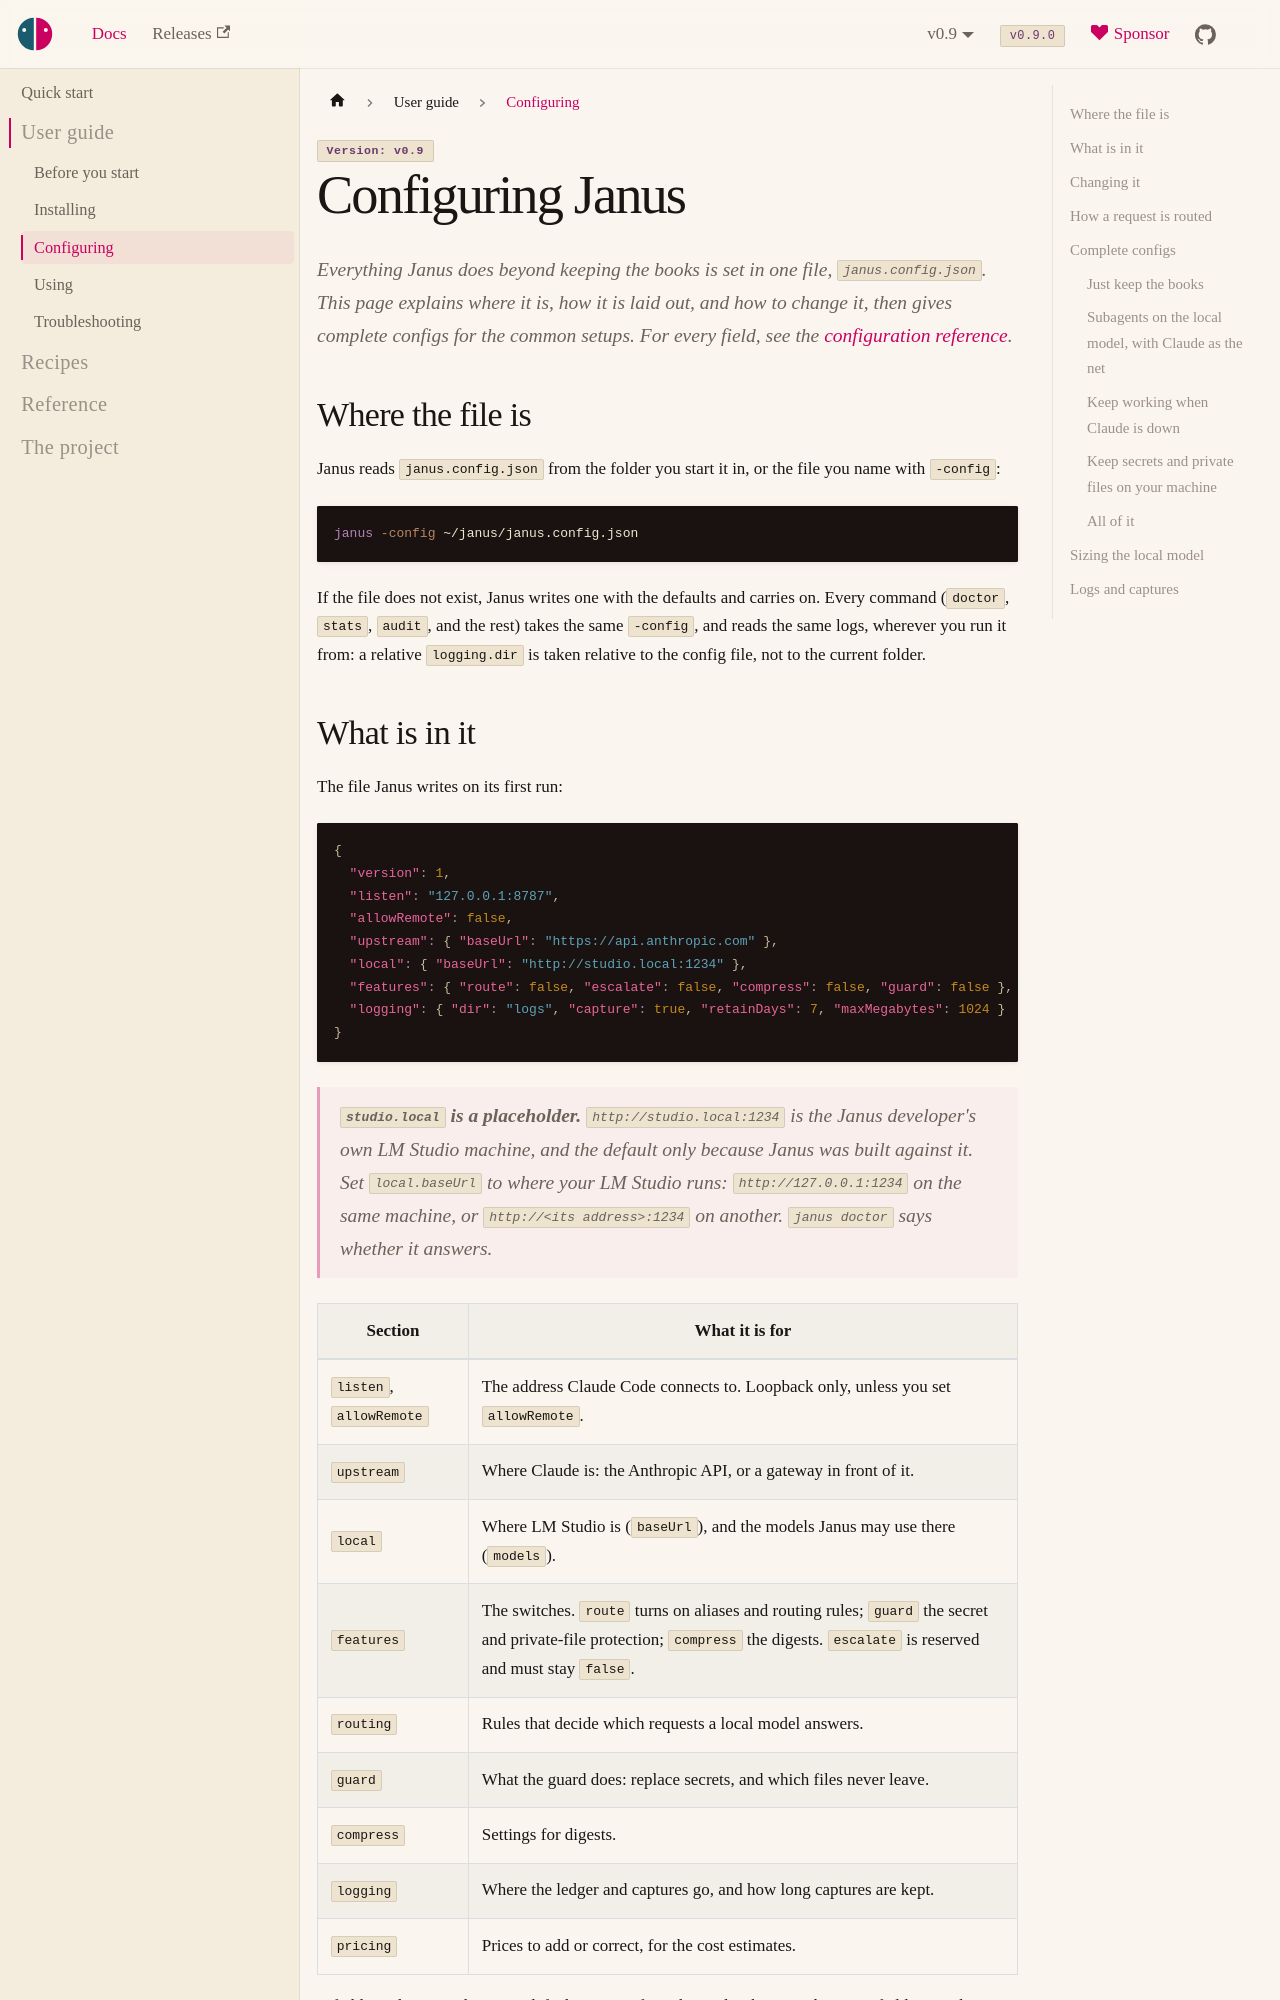

repository: risadams/Janus · page: docs/guide/configure.html · generator: docusaurus

# Configuring Janus

Everything Janus does beyond keeping the books is set in one file,
`janus.config.json`, and everything in it is off until you turn it on.
That way a new Janus changes nothing about how Claude Code works, and
each feature you add is one you chose and can check in the ledger. This page explains where it is, how it is laid out,
and how to change it, then gives complete configs for the common setups.
For every field, see the [configuration reference](../CONFIG.md).

## Where the file is

Janus reads `janus.config.json` from the folder you start it in, or the
file you name with `-config`:

```bash
janus -config ~/janus/janus.config.json
```

If the file does not exist, Janus writes one with the defaults and carries
on. Every command (`doctor`, `stats`, `audit`, and the rest) takes the same
`-config`, and reads the same logs, wherever you run it from: a relative
`logging.dir` is taken relative to the config file, not to the current
folder.

## What is in it

The file Janus writes on its first run:

```json
{
  "version": 1,
  "listen": "127.0.0.1:8787",
  "allowRemote": false,
  "upstream": { "baseUrl": "https://api.anthropic.com" },
  "local": { "baseUrl": "http://studio.local:1234" },
  "features": { "route": false, "escalate": false, "compress": false, "guard": false },
  "logging": { "dir": "/Users/you/Library/Application Support/janus", "capture": true, "retainDays": 7, "maxMegabytes": 1024 }
}
```

> **`studio.local` is a placeholder.** `http://studio.local:1234` is the
> Janus developer's own LM Studio machine, and the default only because
> Janus was built against it. Set `local.baseUrl` to where your LM Studio
> runs: `http://127.0.0.1:1234` on the same machine, or
> `http://<its address>:1234` on another. `janus doctor` says whether it
> answers.

| Section | What it is for |
| --- | --- |
| `listen`, `allowRemote` | The address Claude Code connects to. Loopback only, unless you set `allowRemote`. |
| `upstream` | Where Claude is: the Anthropic API, or a gateway in front of it. |
| `local` | Where LM Studio is (`baseUrl`), and the models Janus may use there (`models`). |
| `features` | The switches. `route` turns on aliases and routing rules; `guard` the secret and private-file protection; `compress` the digests. `escalate` is reserved and must stay `false`. |
| `routing` | Rules that decide which requests a local model answers. |
| `guard` | What the guard does: replace secrets, and which files never leave. |
| `compress` | Settings for digests. |
| `logging` | Where the ledger and captures go, and how long captures are kept. |
| `pricing` | Prices to add or correct, for the cost estimates. |

A field you leave out keeps its default, so a config only needs what you
change. A field Janus does not recognise stops it starting, so a typo is
caught rather than ignored:

```
janus: /Users/you/janus/janus.config.json: json: unknown field "lisen"
```
